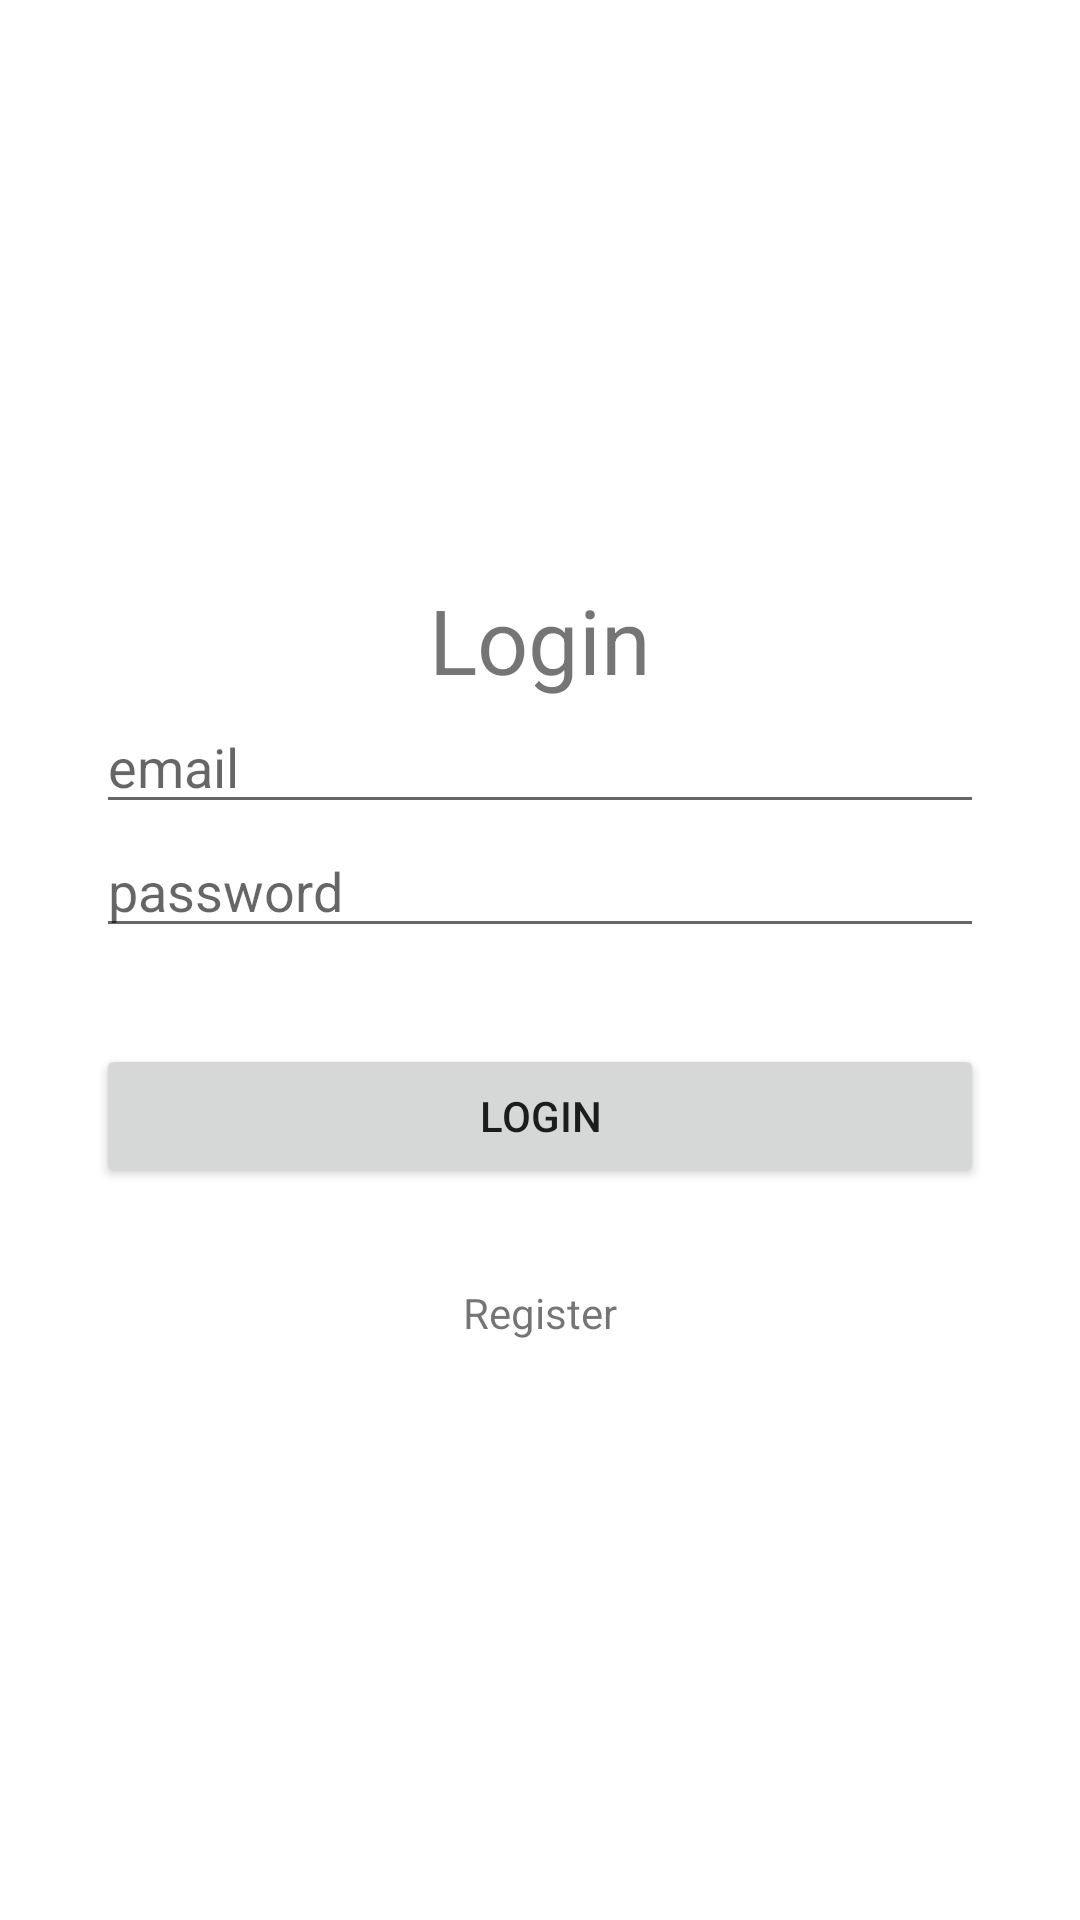

Write the Android layout XML for this screen, with the resource values it uses.
<!-- AndroidManifest.xml: application theme Theme.PhamTuanAnhTodolist -->
<!-- res/layout/activity_login.xml -->
<?xml version="1.0" encoding="utf-8"?>
<LinearLayout xmlns:android="http://schemas.android.com/apk/res/android"
    xmlns:app="http://schemas.android.com/apk/res-auto"
    xmlns:tools="http://schemas.android.com/tools"
    android:layout_width="match_parent"
    android:layout_height="match_parent"
    android:gravity="center"
    android:orientation="vertical"
    android:padding="32dp"
    tools:context=".LoginActivity">

    <TextView
        android:layout_width="wrap_content"
        android:layout_height="wrap_content"
        android:text="Login"
        android:textSize="30sp"/>

    <EditText
        android:id="@+id/loginEmail"
        android:layout_width="match_parent"
        android:layout_height="wrap_content"
        android:hint="email"
        android:maxLines="1"
        android:inputType="text"/>

    <EditText
        android:id="@+id/loginPassword"
        android:layout_width="match_parent"
        android:layout_height="wrap_content"
        android:hint="password"
        android:maxLines="1"
        android:inputType="textPassword"/>

    <Button
        android:id="@+id/btnLogin"
        android:layout_width="match_parent"
        android:layout_height="wrap_content"
        android:text="LOGIN"
        android:layout_marginTop="32dp"/>

    <TextView
        android:id="@+id/textViewRegister"
        android:layout_width="wrap_content"
        android:layout_height="wrap_content"
        android:text="Register"
        android:layout_marginTop="32dp"
        />
</LinearLayout>
<!-- resources referenced by this layout -->
<resources>
  <style name="Theme.PhamTuanAnhTodolist" parent="Theme.MaterialComponents.DayNight.DarkActionBar">
          
          <item name="colorPrimary">@color/purple_500</item>
          <item name="colorPrimaryVariant">@color/purple_700</item>
          <item name="colorOnPrimary">@color/white</item>
          
          <item name="colorSecondary">@color/teal_200</item>
          <item name="colorSecondaryVariant">@color/teal_700</item>
          <item name="colorOnSecondary">@color/black</item>
          
          <item name="android:statusBarColor" tools:targetApi="l">?attr/colorPrimaryVariant</item>
          
      </style>
  <color name="purple_500">#5DB075</color>
  <color name="purple_700">#5DB075</color>
  <color name="white">#FFFFFFFF</color>
  <color name="teal_200">#5DB075</color>
  <color name="teal_700">#5DB075</color>
  <color name="black">#FF000000</color>
</resources>
